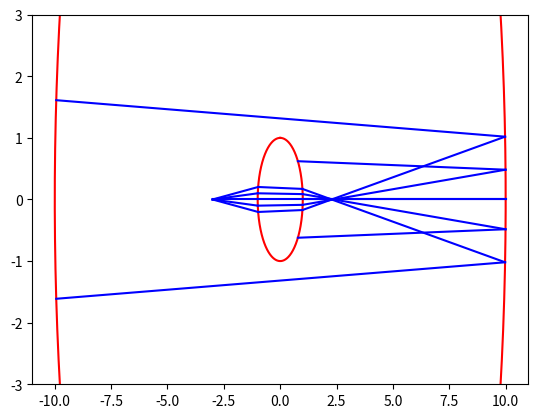

Here is the Python script that generated this plot:
import matplotlib.pyplot as plt
from pylab import *
from scipy.optimize import brentq
import numpy as np


class Ray:
    def __init__(self):
        self.direction = array([0,0,1])
        self.r0 = array([0,0,0])
        self.length = 0
        self.wavelength=589
    def __str__(self):
        return "Ray starting at "+str(self.r0)
    def plot(self):
        r0 = self.r0
        l = self.length;
        r1 = (self.r0 + l*self.direction )
        plt.plot((r0[2],r1[2]),(r0[0],r1[0]),'b')



class Ball:
    #the inside is defined as the region F>0
    def __init__(self):
        self.center = array([0,0,0])
        self.radius = 1
        self.n_inside = 1.0
        self.n_outside = 1.8
        self.label="round thing"
    def __str__(self):
        return "Ball with label %s"%(self.label)

    def plot(self):
        thetavals = np.linspace(0,2*np.pi,1024)
        zvals = self.center[2]+self.radius*np.sin(thetavals)
        xvals = self.center[0]+self.radius*np.cos(thetavals)
        plt.plot(zvals,xvals,'r')
    
    def Ffunc(self,r):
        #returns radius^2 - |r-center|^2
        return self.radius**2 - dot(r-self.center,r-self.center)
    
    def gradFfunc(self,r):
        return 2*(self.center-r)
                
    def find_intersect(self,ray): # does the ray intercept the surface if so how far along ray? if not return -1
        s0 = 1e-5 #start this distance along the ray so that we don't get confused by the surface we have just passed thru
        
#        print(ray.r0)
#        print(self.Ffunc(ray.r0))
        if self.Ffunc(ray.r0+s0*ray.direction)>0: #do we start of inside the sphere
            #code for if we do:
            #if you go three radii in any direction you are definatley outside the sphere so this point is definately outside the sphere
            soutside = 3*self.radius
            #now we have values of s that bracket the intercept we can find it
            s = brentq(lambda x: self.Ffunc(ray.r0+x*ray.direction),s0,soutside)
            return s
        else:
            #code for if we start outside sphere
            #s for closest point to the center
            s_closest = dot(self.center-ray.r0,ray.direction)
            if s_closest < s0:
                return -1 #we are outside and heading away from center
            #f value for closest point to the center
            F_closest = self.Ffunc(ray.r0+s_closest*ray.direction)
            if F_closest<0: #ray never hits sphere
                return -1
            else:
                #s_closest and 0 are on different sides of the sphere
                #print(s_closest)
                #print(ray.r0)
                #print(ray.direction)
                #print(F_closest)
                #print(self.Ffunc(ray.r0))
                s = brentq(lambda x: self.Ffunc(ray.r0+x*ray.direction),0,s_closest)
                return s

        #we shouldn't never reach this point
        #this is a way to make sure know if we do
        assert(False) 



        
def trace(ray_bundle,surfs):
    new_ray_bundle=[]

    for ray in ray_bundle:
        # work out the next surface for the ray to hit
        # do this by working out all the surfaces the ray
        # intesects and choosing the smallest value of s
        
        smin=np.inf
        nextsurf = None
        for surf in surfs:
            s = surf.find_intersect(ray)
            #print(surf,s)
            if s>=0:
                if s<smin:
                    smin=s
                    nextsurf=surf
        if not(np.isfinite(smin)):
            print("Ray missed all the surfaces")
            assert(False)
#        print("smin=",smin)
            

        ray.length=smin
        r = ray.r0+(smin)*ray.direction
        normal = nextsurf.gradFfunc(r)
        normal = normal/norm(normal)

        newray = Ray()
        newray.r0 = r
        newray.length=0.2


        #this chooses the direction of the new ray
        n1 = nextsurf.n_outside
        n2 = nextsurf.n_inside
        # if either of the refractive indicies are infinite
        # then act like is't s a mirror
        # otherwise use snells law
        if np.isfinite(nextsurf.n_outside) and np.isfinite(nextsurf.n_inside):
            # donesn't look like snells law
            # but see the a paper
            if dot(ray.direction,normal)<0:
                n2 = nextsurf.n_outside
                n1 = nextsurf.n_inside
            else:
                n1 = nextsurf.n_outside
                n2 = nextsurf.n_inside
                
            a = n1/n2*dot(ray.direction,normal)
            b = ((n1/n2)**2-1)
            gamma = -b/(2*a)
            for k in range(30):
                #        print k,gamma
                gammanew = (gamma**2-b)/(2*(gamma+a))
                if abs(gamma-gammanew) <1e-8:
                    gamma = gammanew
                    break
                gamma=gammanew
            #make sure iterative approach has converged 
            assert(k<25)
            newray.direction = n1/n2*ray.direction+gamma*normal
            assert(abs(norm(newray.direction)-1)<1e-8)
        else:
            #mirror
            newray.direction = ray.direction - 2*dot(ray.direction,normal)*normal        
        new_ray_bundle.append(newray)



        
    return (new_ray_bundle)
   
#################################################
## setup the problem
#######################################

plt.close('all')
plt.ion()

b = Ball()
b.n_inside=1.6
b.n_outside=1
b.label = "centralball"

m1 = Ball()
m1.radius = 20
m1.n_inside=1
m1.n_outside=np.inf #it's a mirror
m1.center = array([0,0,10])
m1.label="mirror1"

m2 = Ball()
m2.radius = 20
m2.center = array([0,0,-10])
m2.n_inside=1
m2.n_outside=np.inf #it's a mirror
m2.label="mirror2"
b.plot()
m1.plot()
m2.plot()




rays = []

#for x in linspace(.75,-.75,5):
#     r = Ray()
#     r.r0 = array([x,0,-2])
#     r.length = 1
#     rays.append(r)

for th in linspace(-0.1,0.1,5):
    r = Ray()
    r.r0 = array([0,0,-3])
    r.direction = array([np.sin(th),0,np.cos(th)])
    r.length = 1
    rays.append(r)
    


surfs = [b,m1,m2]
for k in range(4):
    newrays = trace(rays,surfs)
    for r in rays:
        r.plot()
    rays=newrays
    
         
     
     
plt.axis((-11,11,-3,3))
#plt.axis('image')
plt.show()
     
